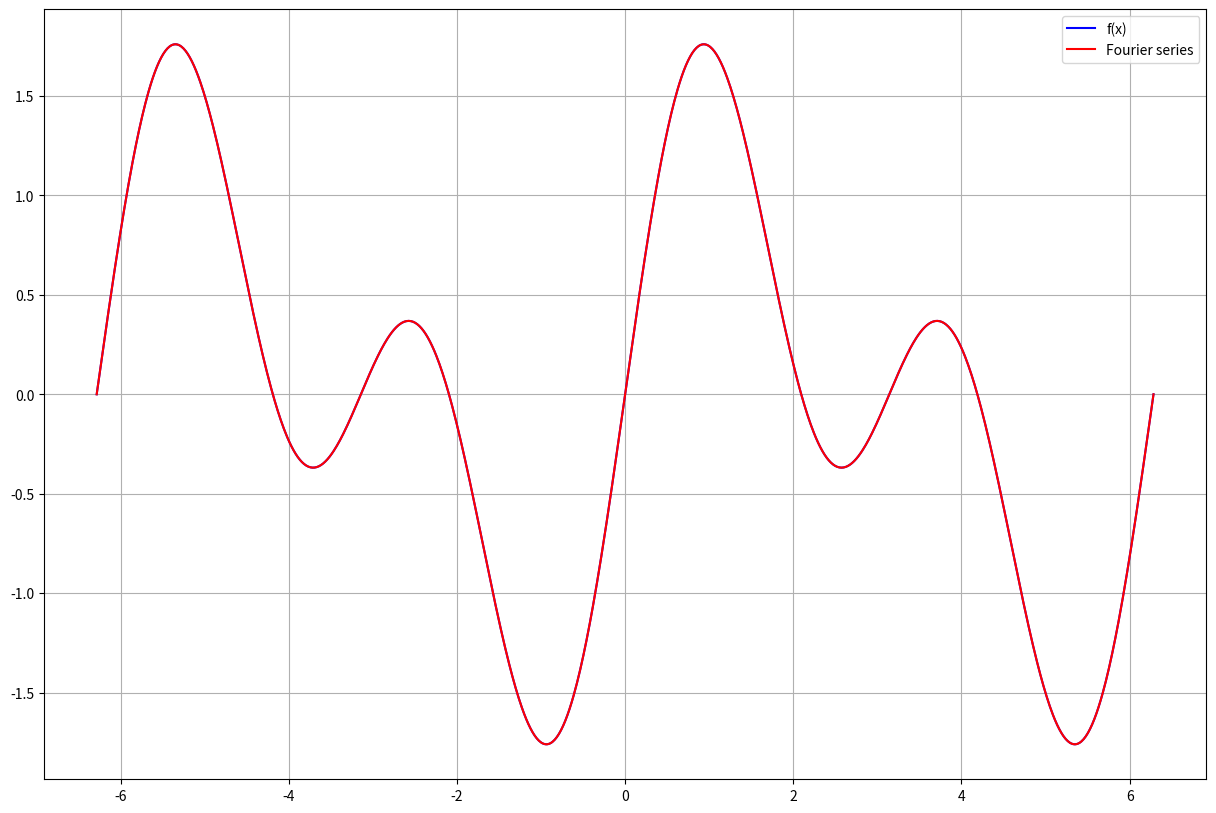
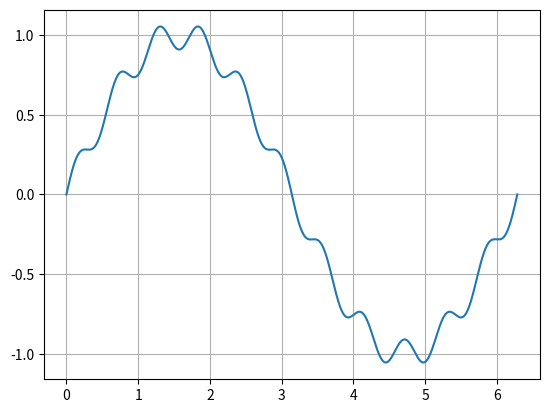
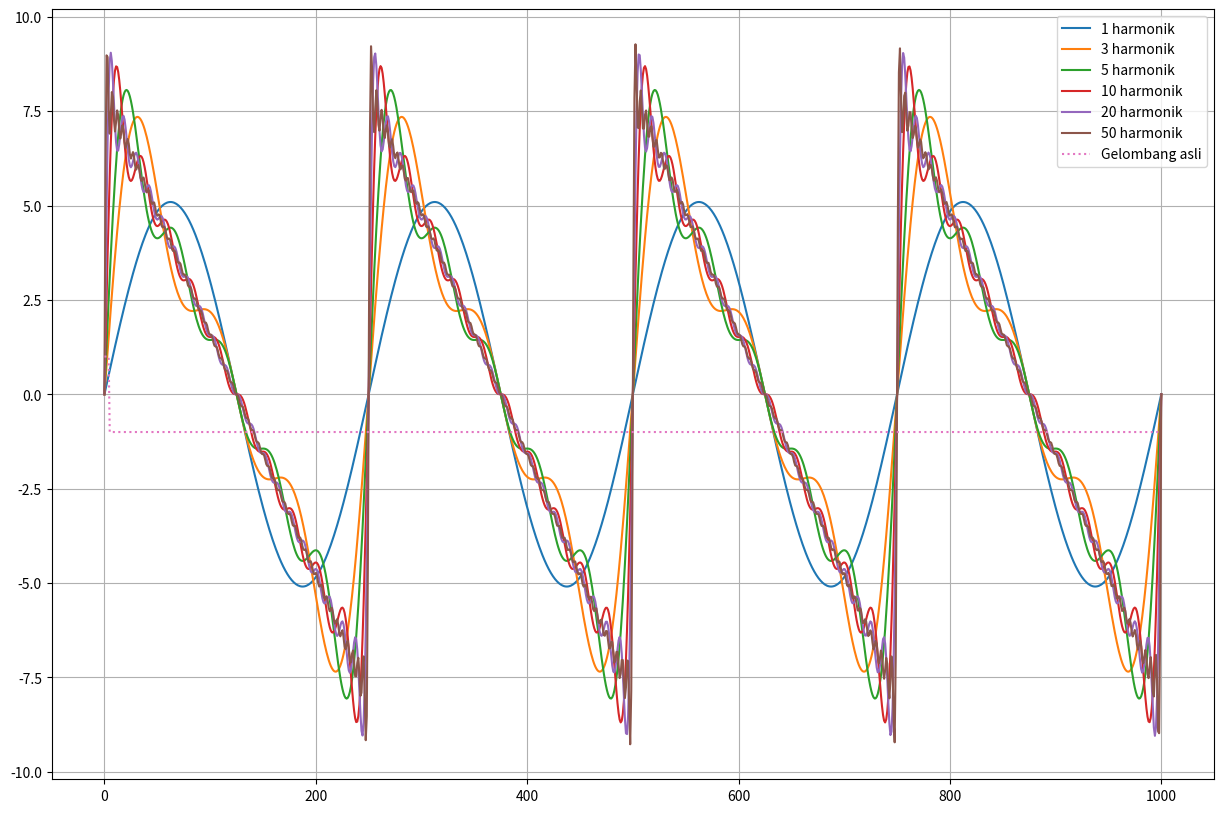
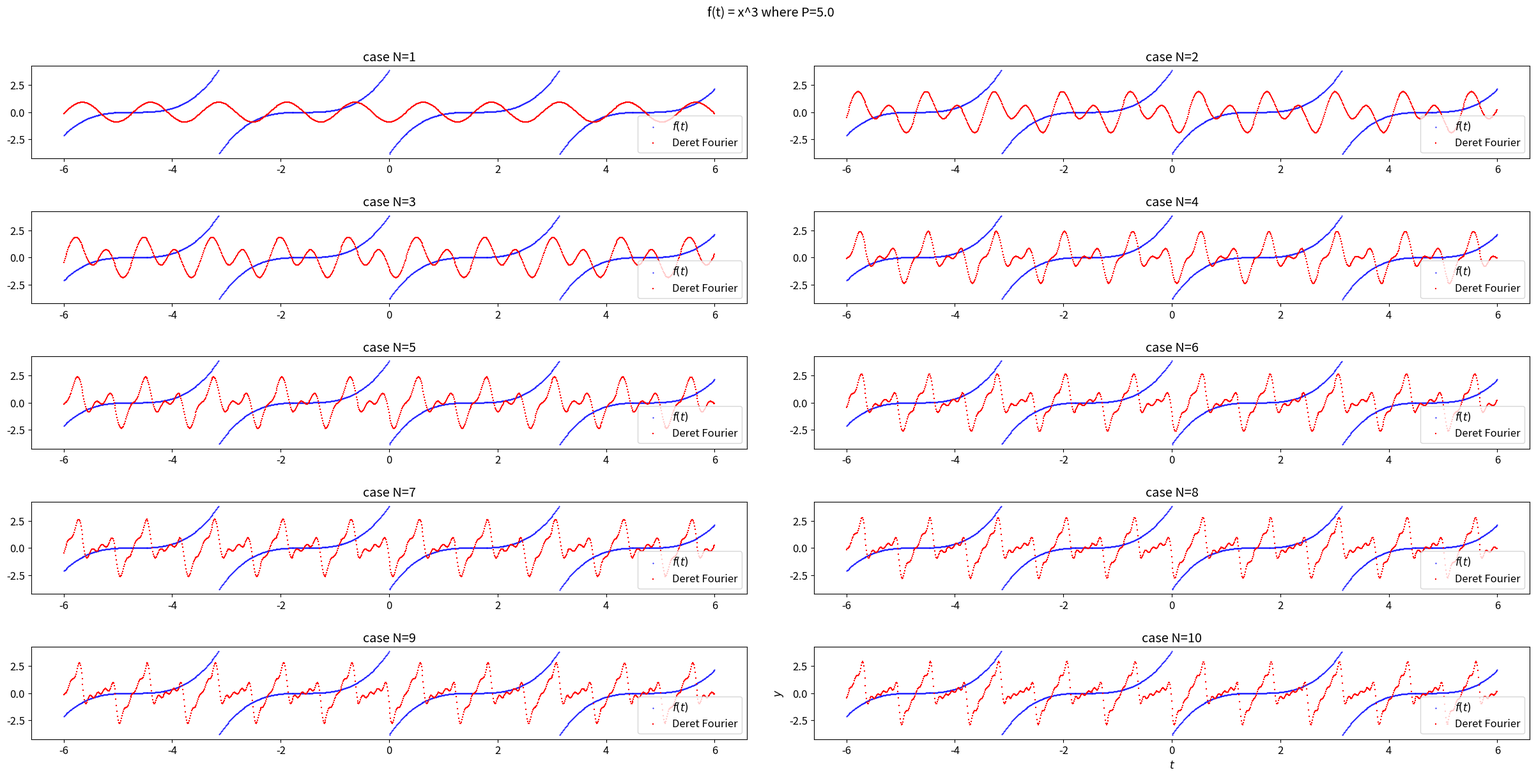
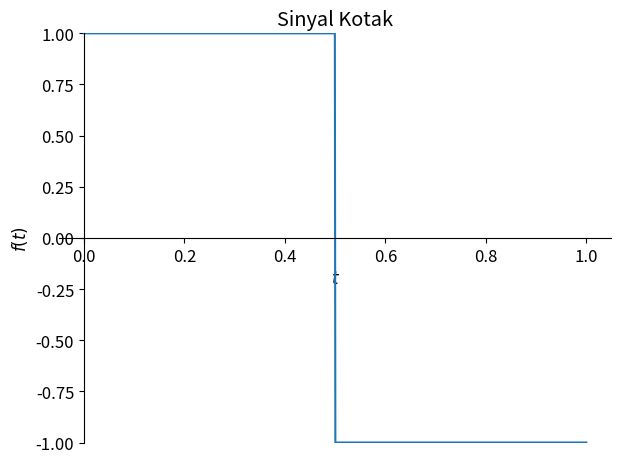
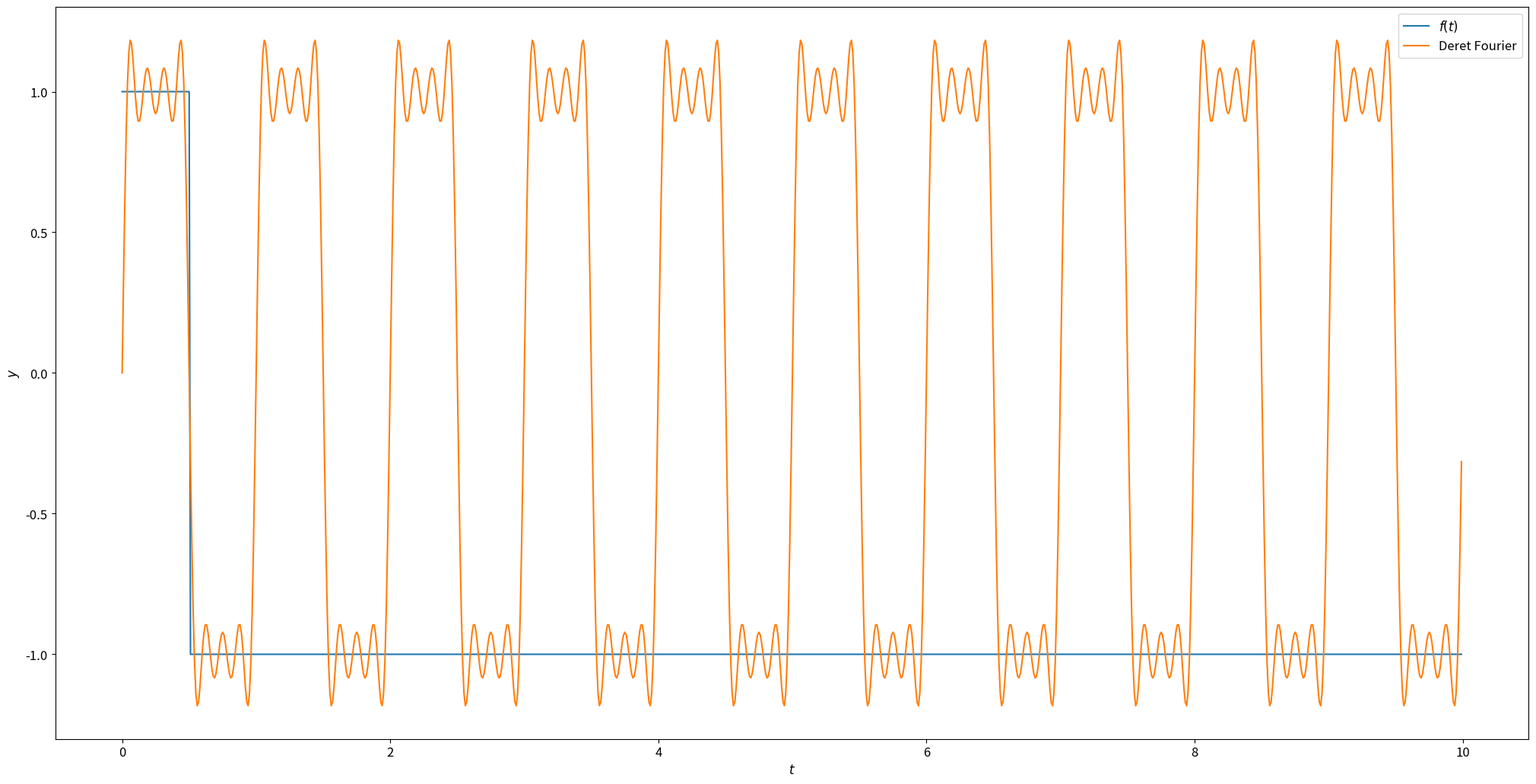

Python code for these plots, in order: (Note: this script raises an exception after producing the figures.)
from numpy import exp, pi
import scipy.integrate as spi
import matplotlib.pyplot as plt
import numpy as np
from sympy import *

"""WIFQI WIFAKUL AZMI"""
"""21102277"""

init_printing()

def f(x):
    return np.sin(x)+np.sin(2*x)

x = np.linspace(-2*np.pi, 2*np.pi, 1000)

def fourier_coefficients(f, N):
    a0 = 0
    an = np.zeros(N+1)
    bn = np.zeros(N+1)
    L  = 4*np.pi
    for n in range(N+1):
        an[n] = (2/L) * np.trapz(f(x) * np.cos(n*x), x=x)
        bn[n] = (2/L) * np.trapz(f(x) * np.sin(n*x), x=x)
    return a0, an, bn

N = 10

a0, an, bn = fourier_coefficients(f, N)
f_fourier = a0 + np.sum([an[n]*np.cos(n*x)+bn[n]*np.sin(n*x)
                        for n in range(1, N+1)], axis=0)
fig = plt.subplots(figsize=(15, 10))
plt.plot (x, f(x), 'b', label='f(x)')
plt.plot (x, f_fourier, 'r', label='Fourier series')
plt.grid()
plt.legend()
plt.show()


#deret fourier sinus
def fourier_series(x, n_harmonics):
    series = np.zeros_like(x)
    for k in (1, n_harmonics+1):
        series += (1/k)*np.sin(k*x)
    return series

#buat data
x = np.linspace(0, 2*np.pi, 1600)
y = fourier_series(x, 10)

#Ttampilkan plot
plt.grid()
plt.plot(x, y)
plt.show()

h = 1000
P = 8

def fourier_series(x, n_harmonics):
    series = np.zeros_like(x)
    for k in range(1, n_harmonics + 1):
        series += (P*2 / (np.pi*k)) * np.sin(P * np.pi*k * x / h)
    return series

x = np.linspace(0, h, 1000)
y1 = fourier_series(x, 1)
y2 = fourier_series(x, 3)
y3 = fourier_series(x, 5)
y4 = fourier_series(x, 10)
y5 = fourier_series(x, 20)
y6 = fourier_series(x, 50)

square_wave = np.piecewise(x, [x < 5, x >= 5], [1, -1])

fig = plt.subplots(figsize=(15, 10))
plt.plot(x, y1, label='1 harmonik')
plt.plot(x, y2, label='3 harmonik')
plt.plot(x, y3, label='5 harmonik')
plt.plot(x, y4, label='10 harmonik')
plt.plot(x, y5, label='20 harmonik')
plt.plot(x, y6, label='50 harmonik')
plt.plot(x, square_wave, linestyle='dotted', label='Gelombang asli')
plt.legend()
plt.grid()
plt.show()


#t is the independent variable
T = np.pi #period value to the pi
P = 5. #banyaknya gelombang terhadap T
BT = -6. #initian value of t (begin time)
ET = 6. #final value of t (end time)
FS = 1060 #number of discrete values of t between BT and ET
#the periodic real-valued function f(t) with period egual to P

f = lambda t: (((t % T) - (T/ 2.)))**3

#all discrete values of t in the interval from BT and ET
t_range = np.linspace(BT, ET, FS)
y_true = f(t_range) #the true f(t)
#y_true
#function that computes the real fourier couples of coefficients (a0, 0), (al, b1)...(aN, bN)
def compute_real_fourier_coeffs(func, N):
    result = []
    for n in range(N+1):
        an = (P/T) * spi.quad(lambda t: func(t) * np.cos(P * np.pi * n* t/ T), 0, T)[0]
        bn = (P/T) * spi.quad(lambda t: func(t) * np.sin(P * np.pi * n* t/ T), 0, T)[0]
        result.append((an, bn))
        an
    return np.array(result)

#function that computes the real form Fourier series using an and bn coefficients
def fit_func_by_fourier_series_with_real_coeffs(t, AB):
    result = 0.
    A = AB[:,0]
    B = AB[:,1]
    for n in range(0, len(AB)):
        if n > 0:
            result += A[n] * np.cos(P * np.pi * n * t / T) + B[n] * np.sin(P * np.pi * n * t / T)
        else:
            result = A[0]/P
    return result

maxN = 10
COLs = 2 #cols of plt
ROWs = 1 + (maxN-1)  // COLs #rows of plt
plt.rcParams['font.size'] = 12
fig, axs = plt.subplots(ROWs, COLs, figsize=(25, 12.5)) #ukuran dari hasil grafik yg ditampilkan
fig.tight_layout(rect=(0, 0, 1, 0.95), pad=3.0)
fig.suptitle('f(t) = x^3 where P=' + str(P))

#plot, in the range from BT to ET, the true f(t) in blue and the approximation in red
for N in range(1, maxN + 1):
    AB = compute_real_fourier_coeffs(f, N)
    #AB contains the list of couples of (an, bn) coefficients for n in 1..N interval.
    y_approx = fit_func_by_fourier_series_with_real_coeffs(t_range, AB)
    #y approx contains the discrete values of approximation obtained by the Fourier series
    row = (N-1) // COLs
    col = (N-1) % COLs
    axs[row, col].set_title('case N=' + str(N))
    axs[row, col].scatter(t_range, y_true, color='blue', s=1, marker='.')
    axs[row, col].scatter(t_range, y_approx, color='red', s=2, marker='+')
    axs[row, col].legend(('$f(t) $', 'Deret Fourier'))
    plt.xlabel( '$t$')
    plt.ylabel( '$y$')
plt.show()

t = symbols('t')
n = symbols('n', integer=True, positive=True)
k = symbols('k', integer=True, positive=True)
f = Piecewise((1, t <= 1/2), (-1, t > 1/2))
T = 1
P = 2
f
plot(f, (t, 0, 1), nb_of_points=1000, ylim=(-1, 1), title='Sinyal Kotak')
a0 = integrate(f, (t, 0, T))
a0

fx = f*cos(n*P*pi*t)
fx

an = (P/T)*integrate(fx, (t, 0, T))
an

fx1 = f*sin(n*P*pi*t)
fx1

bn = (P/T) * integrate(fx1, (t, 0, T))
bn

m = 7
ff = a0/P+Sum(cos(k*P*pi*t) * an.subs(n, k), (k, 1, m)) + \
Sum(sin(k*P*pi*t)*bn.subs(n, k), (k, 1, m))
ff

ff2 = simplify(ff)
ff2

g = lambdify(t, f)
h = lambdify(t, ff2)
tt = np.arange(1000) * .01
gg = g(tt)
hh = h(tt)
# ukuran dari hasil grafik yg ditampilkan
fig = plt.subplots(figsize=(25, 12.5))
plt.plot(tt, gg)
plt.plot(tt, hh)
plt.xlabel('$t$')
plt.ylabel('$y$')
plt.legend(['$f(t)$', 'Deret Fourier'])
plt.show()

"""TRANSFORMASI FOURIER"""
import matplotlib.cm as cm
from scipy.fft import ifftn
from scipy.io import wavfile
import matplotlib.pyplot as plt
import numpy as np
from numpy.fft import fft, fftfreq

"""WIFQI WIFAKUL AZMI"""
"""21102277"""

n = 100
dt = .1
ts = np.arange(n)*dt
f1 = .2
f2 = 1
ft = np.exp(2j*np.pi*f1*ts)+.2*np.exp(2j*np.pi*f2*ts)
plt.stem(ts, ft.real, use_line_collection=True)
plt.title('Bagian Riil')
plt.xlabel('$t$')
plt.ylabel('$f(t) $')
plt.show()

plt.stem(ts, ft.imag, use_line_collection=True)
plt.title('Bagian Imajiner')
plt.xlabel('$t$')
plt.ylabel('$f(t)$')
plt.show()

Fs = 1/dt
ff = fft(ft)
freq = fftfreq(100, .1)
plt.stem(freq, np.abs(ff), use_line_collection=True)
plt.xlabel('$f$')
plt.ylabel('$Abs [F(f)]$')
plt.show()

# sampling rate
sr = 100
# sampling interval
ts = 1.0/sr
t = np.arange(0, 1, ts)
freq = 1.
x = 3*np.sin(2*np.pi*freq*t)
freq = 4
x += np.sin(2*np.pi*freq*t)
freq = 7
x += 0.5 * np.sin(2*np.pi*freq*t)
plt.figure(figsize=(8, 6))
plt.plot(t, x, 'r')
plt.ylabel('Amplitude')
plt.show()

def DFT(x):
    N = len(x)
    n = np.arange(N)
    k = n.reshape((N, 1))
    e = np.exp(-2j * np.pi*k * n / N)
    X = np.dot(e, x)
    return X

X = DFT(x)
# calculate the frequency
N = len(X)
n = np.arange(N)
T = N/sr
freq = n/T
plt.figure(figsize=(8, 6))
plt.stem(freq, abs(X), 'b', markerfmt=" ", basefmt="-b", use_line_collection=True)
plt.xlabel('Freq (Hz)')
plt.ylabel('DFT Amplitude |X(freq) | ')
plt.show()

x = np.arange(-500, 501, 1)
wavelength = 200
y = np.sin(2 * np.pi*x / wavelength)
plt.plot(x, y)
plt.show()

X = np.arange(-500, 501, 1)
X, Y = np.meshgrid(x, x)
wavelength = 200
grating = np.sin(2 * np.pi * X / wavelength)
plt.set_cmap("gray")
plt.imshow(grating)
plt.show()

# gratings.py
X = np.arange(-500, 501, 1)
X, Y = np.meshgrid(x, x)
wavelength = 200
angle = np.pi / 9
grating = np.sin(2*np.pi*(X*np.cos(angle) + Y*np.sin(angle)) /
wavelength)
plt.set_cmap("gray")
plt.imshow(grating)
plt.show()

# gratings.py
x = np.arange(-500, 501, 1)
X, Y = np.meshgrid(x, x)
wavelength = 200
angle = 0
grating = np.sin(
2*np.pi*(X*np.cos(angle) + Y*np.sin(angle)) / wavelength)
plt.set_cmap("gray")
plt.subplot(121)
plt.imshow(grating)

# Calculate Fourier transform of grating
ft = np.fft.ifftshift(grating)
ft = np.fft.fft2(ft)
ft = np.fft.fftshift(ft)
plt.subplot(122)
plt.imshow(abs(ft))
plt.xlim([480, 520])
plt.ylim([520, 480]) # Note, order is reversed for y
plt.show()

def FFT(x):
    N = len(x)
    if N == 1:
        return x
    else:
         X_even = FFT(x[::2])
         X_odd = FFT(x[1::2])
         factor = \
        np.exp(-2j*np.pi*np.arange(N) / N)
    X = np. concatenate(
        [X_even+factor[:int(N/2)]*X_odd,
        X_even+factor[int(N/2):]*X_odd])
    return x
# sampling rate
sr = 128
# sampling interval
ts = 1.0/sr
t = np.arange(0, 1, ts)
freq = 1.
x = 3*np.sin(2*np.pi*freq*t)
freq = 4
x += np.sin(2*np.pi*freq*t)
freq = 7
x += 0.5 * np.sin(2*np.pi*freq*t)
plt.figure(figsize=(8, 6))
plt.plot(t, x, 'r')
plt.ylabel('Amplitude')
plt.show()

X = FFT(x)
# calculate the frequency
N = len(X)
n = np.arange(N)

T = N/sr
freq = n/T
plt.figure(figsize=(12, 6))
plt.subplot(121)
plt.stem(freq, abs(X), 'b', markerfmt=" ",basefmt="-b", use_line_collection=True)
plt.xlabel('Freq (Hz)')
plt.ylabel('FFT Amplitude |X(freq)|')
# Get the one-sided specturm
n_oneside = N//2
# get the one side frequency
f_oneside = freq[:n_oneside]
# normalize the amplitude
X_oneside = X[:n_oneside]/n_oneside
plt.subplot(122)
plt.stem(f_oneside, abs(X_oneside), 'b', markerfmt=" ",basefmt="-b", use_line_collection=True)
plt.xlabel('Freq (Hz)')
plt.ylabel('Normalized FFT Amplitude |X(freq)|')
plt.tight_layout()
plt.show()

def gen_sig(sr):
    ts = 1.0/sr
    t = np.arange(0, 1, ts)
    freq = 1.
    x = 3*np.sin(2*np.pi*freq*t)
    return x
# sampling rate =2048
sr = 2048
FFT(gen_sig(sr))
N = 30
f, ((ax1, ax2, ax3), (ax4, ax5, ax6)) = plt.subplots(2, 3, sharex='col', sharey='row')
xf = np.zeros((N, N))
xf[0, 5] = 1
xf[0, N-5] = 1
Z = ifftn(xf)
ax1.imshow(xf, cmap=cm.Reds)
ax4.imshow(np.real(Z), cmap=cm.gray)
xf = np.zeros((N, N))
xf[5, 0] = 1
xf[N-5, 0] = 1
Z = ifftn(xf)

ax2.imshow(xf, cmap=cm.Reds)
ax5.imshow(np. real(Z), cmap=cm.gray)

xf = np.zeros((N, N))
xf[5, 10] = 1
xf[N-5, N-10] = 1
Z = ifftn(xf)
ax3.imshow(xf, cmap=cm. Reds)
ax6.imshow(np. real(Z), cmap=cm.gray)
plt.show()
